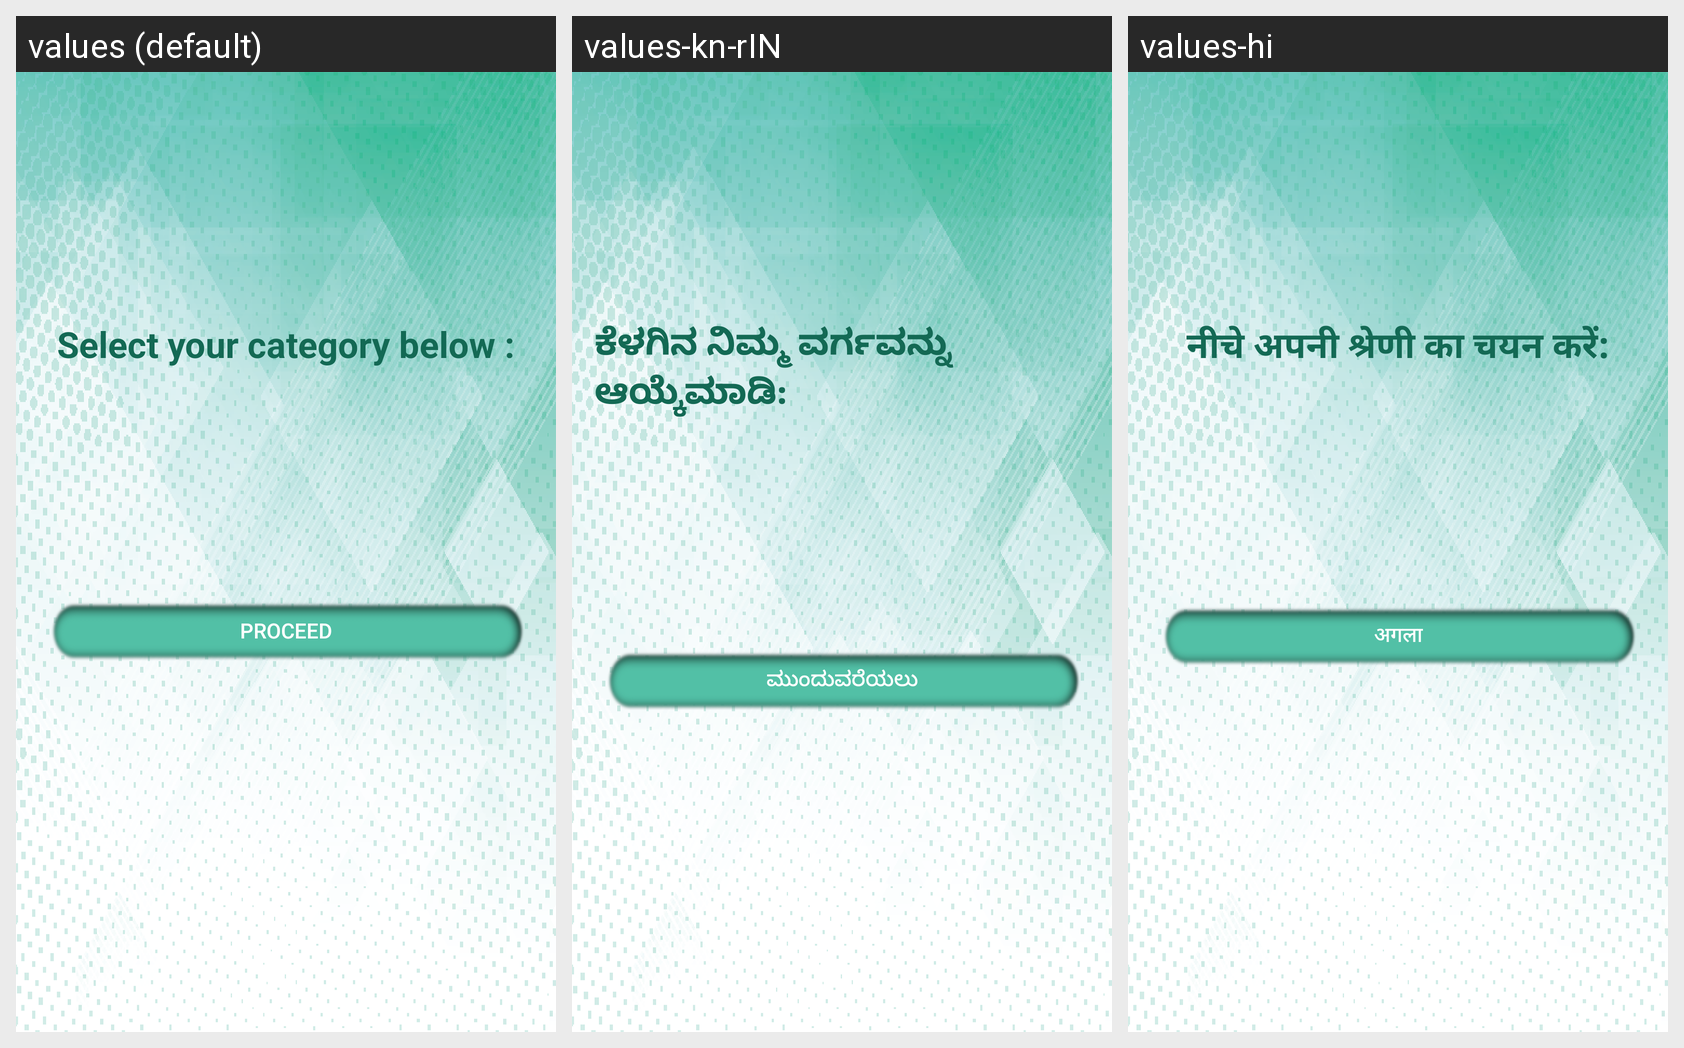

This grid shows one Android layout under several languages. Give, for every string resource on the screen, its name, the default text and each shown locale's text.
Android screen res/layout/category.xml rendered under 3 locales, left to right: values (default), values-kn-rIN, values-hi. Device: Nexus 5 (rendered at 1080×1920; each locale shown at half size, 540×960, under a caption strip naming it); theme AppTheme.
Strings drawn on this screen, with the default value and each locale's value (text and hints the layout hard-codes, and strings that could not be matched under every locale, appear in the picture but are not listed):

category_text
  values: Select your category below :
  values-kn-rIN: ಕೆಳಗಿನ ನಿಮ್ಮ ವರ್ಗವನ್ನು ಆಯ್ಕೆಮಾಡಿ:
  values-hi: नीचे अपनी श्रेणी का चयन करें:

proceed
  values: Proceed
  values-kn-rIN: ಮುಂದುವರೆಯಲು
  values-hi: अगला
